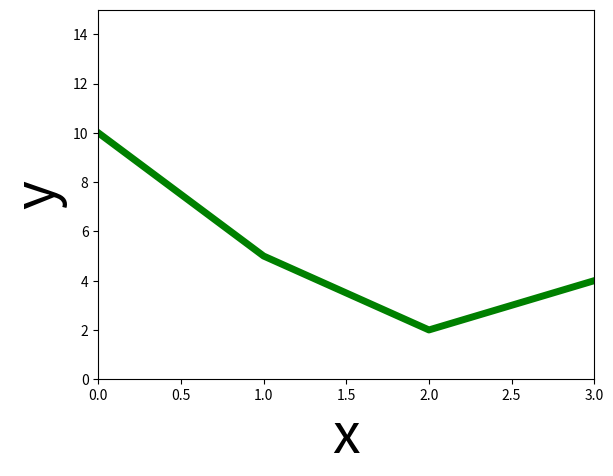
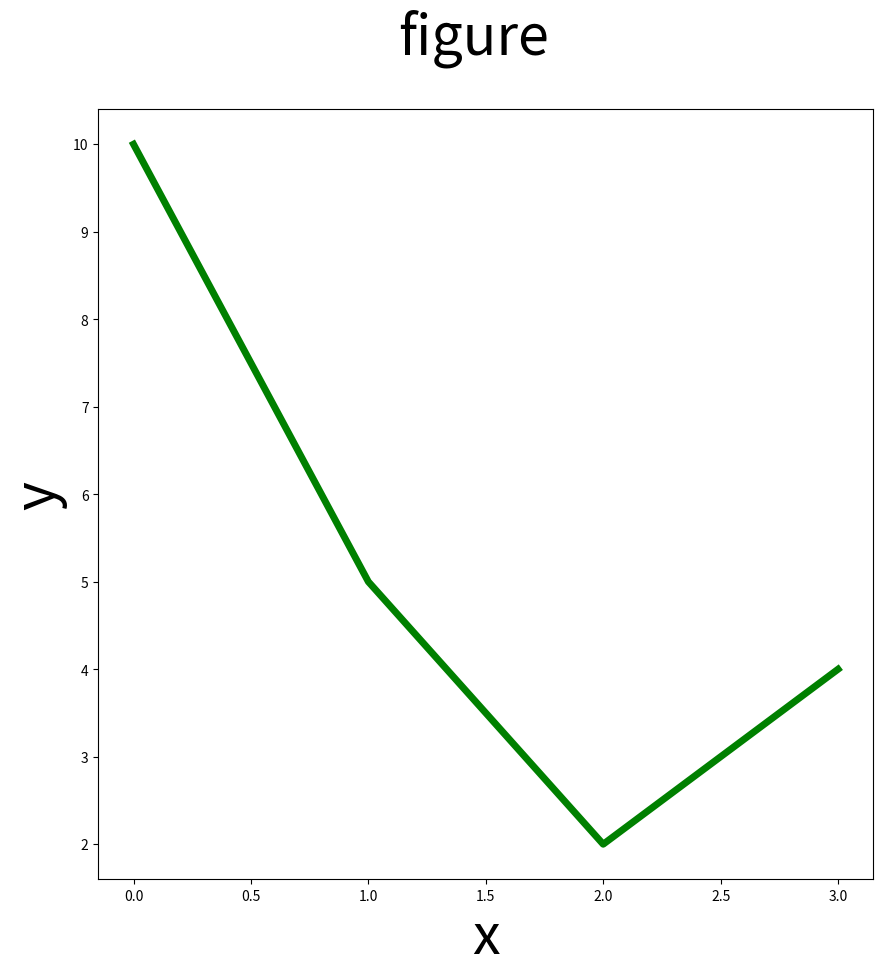

Python code for these plots, in order:
import matplotlib.pyplot as plt
import numpy as np
#first example: 1 line plot
plt.plot([10,5,2,4],color='green',label='line 1', linewidth=5)
plt.ylabel('y',fontsize=40)
plt.xlabel('x',fontsize=40)
plt.axis([0,3, 0,15])
plt.show()
fig = plt.figure(figsize=(10,10))
ax = fig.add_subplot(111)
ax.set_xlabel('x',fontsize=40)
ax.set_ylabel('y',fontsize=40)
fig.suptitle('figure',fontsize=40)
ax.plot([10,5,2,4],color='green',label='line 1', linewidth=5)
fig.savefig('figure.png')
